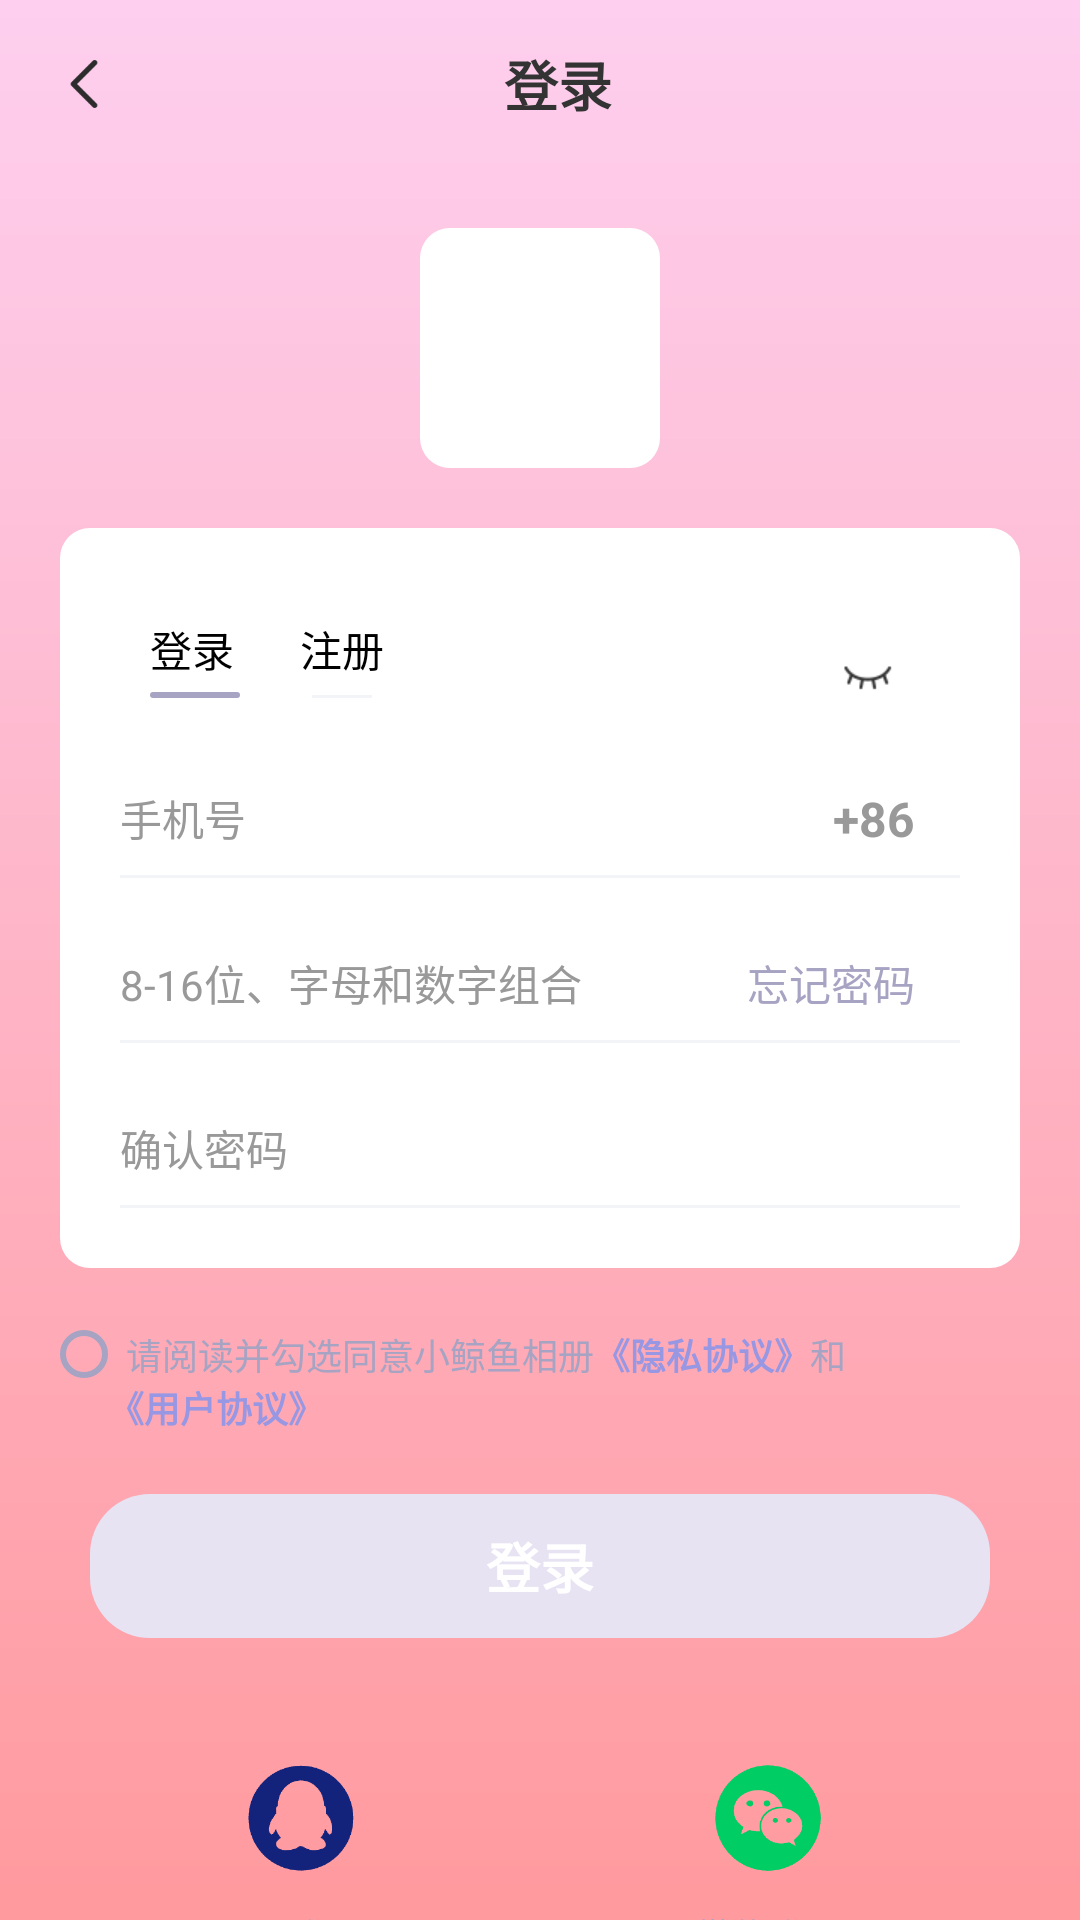

Reconstruct the res/layout file that produces this screen, plus the resources it refers to.
<!-- AndroidManifest.xml: application theme Theme.VoiceAccounting -->
<!-- res/layout/frag_login.xml -->
<?xml version="1.0" encoding="utf-8"?>
<androidx.constraintlayout.widget.ConstraintLayout xmlns:android="http://schemas.android.com/apk/res/android"
    xmlns:app="http://schemas.android.com/apk/res-auto"
    android:layout_width="match_parent"
    android:layout_height="match_parent"
    android:background="@drawable/bg_blue_gradient">

    <androidx.appcompat.widget.Toolbar
        android:id="@+id/m_toolbar"
        android:layout_width="match_parent"
        android:layout_height="wrap_content"
        app:layout_constraintTop_toTopOf="parent"
        app:navigationIcon="@mipmap/back">

        <TextView
            android:id="@+id/tv_title"
            style="@style/BoldText18"
            android:layout_width="match_parent"
            android:layout_height="wrap_content"
            android:text="@string/login"
            android:textAlignment="center"
            android:layout_marginEnd="60dp"/>
    </androidx.appcompat.widget.Toolbar>

    <ImageView
        android:id="@+id/img_logo"
        android:layout_width="80dp"
        android:layout_height="80dp"
        android:padding="8dp"
        android:background="@drawable/bg_10_white"
        android:layout_marginTop="20dp"
        app:layout_constraintEnd_toEndOf="parent"
        app:layout_constraintStart_toStartOf="parent"
        app:layout_constraintTop_toBottomOf="@id/m_toolbar" />

    <androidx.constraintlayout.widget.ConstraintLayout
        android:id="@+id/container"
        android:layout_width="match_parent"
        android:layout_height="wrap_content"
        android:layout_marginTop="20dp"
        android:layout_marginHorizontal="20dp"
        android:background="@drawable/bg_10_white"
        android:paddingBottom="20dp"
        app:layout_constraintTop_toBottomOf="@id/img_logo">

        <RadioGroup
            android:id="@+id/rg_register"
            android:layout_width="match_parent"
            android:layout_height="wrap_content"
            android:orientation="horizontal"
            android:layout_marginTop="30dp"
            app:layout_constraintTop_toTopOf="parent">
            <RadioButton
                android:id="@+id/btn_login"
                android:text="@string/login"
                android:button="@null"
                android:checked="true"
                android:layout_marginStart="30dp"
                android:background="@drawable/radio_login"
                android:layout_width="wrap_content"
                android:paddingBottom="6dp"
                android:layout_height="wrap_content"/>
            <RadioButton
                android:id="@+id/btn_register"
                android:text="@string/register"
                android:button="@null"
                android:layout_marginLeft="20dp"
                android:paddingBottom="6dp"
                android:background="@drawable/radio_login"
                android:layout_width="wrap_content"
                android:layout_height="wrap_content" />
        </RadioGroup>
        
        <CheckBox
            android:id="@+id/checkEyes"
            android:layout_width="20dp"
            android:layout_height="20dp"
            android:layout_marginTop="40dp"
            android:layout_marginEnd="30dp"
            android:scaleX="2"
            android:scaleY="2"
            android:checked="true"
            android:button="@drawable/check_eyes"
            app:layout_constraintTop_toTopOf="parent"
            app:layout_constraintEnd_toEndOf="parent"/>

        <EditText
            android:id="@+id/edit_number"
            style="@style/Text14"
            android:layout_width="match_parent"
            android:layout_height="40dp"
            android:layout_marginHorizontal="20dp"
            android:layout_marginTop="20dp"
            android:background="@drawable/gray_line_bottom"
            android:hint="@string/enter_phone_number"
            android:textColorHint="#999999"
            android:maxLength="11"
            android:inputType="number"
            android:textCursorDrawable="@drawable/cursor"
            app:layout_constraintTop_toBottomOf="@id/rg_register" />

        <TextView
            style="@style/BoldTextGray16"
            android:layout_width="wrap_content"
            android:layout_height="wrap_content"
            android:text="@string/number_86"
            android:layout_marginEnd="15dp"
            app:layout_constraintEnd_toEndOf="@id/edit_number"
            app:layout_constraintTop_toTopOf="@id/edit_number"
            app:layout_constraintBottom_toBottomOf="@id/edit_number"/>

        <EditText
            android:id="@+id/edit_password"
            style="@style/Text14"
            android:layout_width="match_parent"
            android:layout_height="40dp"
            android:layout_marginHorizontal="20dp"
            android:layout_marginTop="15dp"
            android:background="@drawable/gray_line_bottom"
            android:hint="@string/enter_password"
            android:textColorHint="#999999"
            android:maxLength="16"
            android:inputType="textPassword"
            android:textCursorDrawable="@drawable/cursor"
            app:layout_constraintTop_toBottomOf="@id/edit_number" />

        <TextView
            android:id="@+id/btn_forget_pw"
            style="@style/TextPrimary14"
            android:layout_width="wrap_content"
            android:layout_height="wrap_content"
            android:text="@string/forget_password"
            android:layout_marginEnd="15dp"
            app:layout_constraintEnd_toEndOf="@id/edit_password"
            app:layout_constraintTop_toTopOf="@id/edit_password"
            app:layout_constraintBottom_toBottomOf="@id/edit_password"/>

        <EditText
            android:id="@+id/edit_confirm_password"
            style="@style/Text14"
            android:layout_width="match_parent"
            android:layout_height="40dp"
            android:layout_marginHorizontal="20dp"
            android:layout_marginTop="15dp"
            android:background="@drawable/gray_line_bottom"
            android:hint="@string/confirm_password"
            android:textColorHint="#999999"
            android:maxLength="16"
            android:inputType="textPassword"
            android:textCursorDrawable="@drawable/cursor"
            app:layout_constraintTop_toBottomOf="@id/edit_password" />

    </androidx.constraintlayout.widget.ConstraintLayout>

    <LinearLayout
        android:id="@+id/container_privacy"
        android:layout_width="match_parent"
        android:layout_height="wrap_content"
        android:layout_marginTop="20dp"
        android:layout_marginHorizontal="20dp"
        android:orientation="vertical"
        app:layout_constraintTop_toBottomOf="@id/container">

        <LinearLayout
            android:layout_width="match_parent"
            android:layout_height="wrap_content"
            android:orientation="horizontal"
            android:gravity="center_vertical">

            <CheckBox
                android:id="@+id/cb_privacy"
                android:layout_width="16dp"
                android:layout_height="16dp"
                android:button="@null"
                android:background="@drawable/bg_check"/>

            <TextView
                android:layout_width="wrap_content"
                android:layout_height="wrap_content"
                style="@style/TextPrimary12"
                android:layout_marginStart="6dp"
                android:text="@string/privacy_pre"/>

            <TextView
                android:id="@+id/tv_privacy"
                style="@style/LightBlueBoldText12"
                android:layout_width="wrap_content"
                android:layout_height="wrap_content"
                android:text="@string/privacy_login"/>

            <TextView
                android:layout_width="wrap_content"
                android:layout_height="wrap_content"
                style="@style/TextPrimary12"
                android:text="@string/privacy_center"/>

        </LinearLayout>
        <TextView
            android:id="@+id/tv_privacy_user"
            android:layout_width="wrap_content"
            android:layout_height="wrap_content"
            style="@style/LightBlueBoldText12"
            android:layout_marginStart="16dp"
            android:text="@string/user_privacy_login"/>
    </LinearLayout>

    <Button
        android:id="@+id/btn_submit"
        android:layout_width="300dp"
        android:layout_height="wrap_content"
        android:text="@string/login"
        android:textColor="#FFFFFF"
        android:textStyle="bold"
        android:textSize="18sp"
        android:enabled="false"
        android:paddingVertical="6dp"
        android:layout_marginTop="20dp"
        android:background="@drawable/btn_login"
        app:layout_constraintStart_toStartOf="parent"
        app:layout_constraintEnd_toEndOf="parent"
        app:layout_constraintTop_toBottomOf="@id/container_privacy" />

    <androidx.appcompat.widget.LinearLayoutCompat
        android:layout_width="match_parent"
        android:layout_height="wrap_content"
        android:orientation="horizontal"
        android:paddingHorizontal="80dp"
        android:layout_marginTop="40dp"
        app:layout_constraintTop_toBottomOf="@id/btn_submit">
        <androidx.appcompat.widget.LinearLayoutCompat
            android:id="@+id/container_qq"
            android:layout_width="wrap_content"
            android:layout_height="wrap_content"
            android:orientation="vertical"
            android:gravity="center">
            <ImageView
                android:id="@+id/img_qq"
                android:layout_width="40dp"
                android:layout_height="40dp"
                android:src="@mipmap/qq"/>
            <TextView
                android:layout_width="wrap_content"
                android:layout_height="wrap_content"
                android:layout_marginTop="10dp"
                style="@style/TextPrimary12"
                android:text="@string/qq_login"/>
        </androidx.appcompat.widget.LinearLayoutCompat>

        <View
            android:layout_width="0dp"
            android:layout_height="1dp"
            android:layout_weight="1"/>

        <androidx.appcompat.widget.LinearLayoutCompat
            android:id="@+id/container_wechat"
            android:layout_width="wrap_content"
            android:layout_height="wrap_content"
            android:orientation="vertical"
            android:gravity="center">
            <ImageView
                android:id="@+id/img_wechat"
                android:layout_width="40dp"
                android:layout_height="40dp"
                android:src="@mipmap/wechat"/>
            <TextView
                android:layout_width="wrap_content"
                android:layout_height="wrap_content"
                android:layout_marginTop="10dp"
                style="@style/TextPrimary12"
                android:text="@string/wechat_login"/>
        </androidx.appcompat.widget.LinearLayoutCompat>
    </androidx.appcompat.widget.LinearLayoutCompat>

</androidx.constraintlayout.widget.ConstraintLayout>
<!-- resources referenced by this layout -->
<resources>
  <!-- drawable bg_10_white (drawable) -->
  <?xml version="1.0" encoding="utf-8"?>
  <shape xmlns:android="http://schemas.android.com/apk/res/android"
      android:shape="rectangle">
      <corners android:radius="10dp" />
      <solid android:color="#FFF" />
  </shape>
  <!-- drawable bg_blue_gradient (drawable) -->
  <?xml version="1.0" encoding="utf-8"?>
  <shape xmlns:android="http://schemas.android.com/apk/res/android"
      android:shape="rectangle">
      <gradient
          android:angle="1"
          android:startColor="#FECFEF"
          android:endColor="#FF9A9E" />
  </shape>
  <!-- drawable check_eyes (drawable) -->
  <?xml version="1.0" encoding="utf-8"?>
  <selector xmlns:android="http://schemas.android.com/apk/res/android">
      <item android:state_checked="true" android:drawable="@mipmap/eyes_closed" />
      <item android:state_checked="false" android:drawable="@mipmap/eyes_open" />
  </selector>
  <!-- drawable cursor (drawable) -->
  <?xml version="1.0" encoding="utf-8"?>
  <layer-list xmlns:android="http://schemas.android.com/apk/res/android">
      <item android:width="2dp" android:height="18dp" android:gravity="center">
          <shape android:shape="rectangle">
              <solid android:color="@color/primary_color"/>
          </shape>
      </item>
  </layer-list>
  <string name="confirm_password">确认密码</string>
  <string name="enter_password">8-16位、字母和数字组合</string>
  <string name="enter_phone_number">手机号</string>
  <string name="forget_password">忘记密码</string>
  <string name="login">登录</string>
  <string name="number_86">+86</string>
  <string name="privacy_center">和</string>
  <string name="privacy_login">《隐私协议》</string>
  <string name="privacy_pre">请阅读并勾选同意小鲸鱼相册</string>
  <string name="qq_login">QQ登录</string>
  <string name="register">注册</string>
  <string name="user_privacy_login">《用户协议》</string>
  <string name="wechat_login">微信登录</string>
  <style name="BoldText18">
          <item name="android:textStyle">bold</item>
          <item name="android:textSize">18sp</item>
          <item name="android:textColor">#333333</item>
      </style>
  <style name="BoldTextGray16">
          <item name="android:textStyle">bold</item>
          <item name="android:textSize">16sp</item>
          <item name="android:textColor">#999999</item>
      </style>
  <style name="LightBlueBoldText12">
          <item name="android:textSize">12sp</item>
          <item name="android:textStyle">bold</item>
          <item name="android:textColor">@color/heavy_blue</item>
      </style>
  <style name="Text14">
          <item name="android:textSize">14sp</item>
          <item name="android:textColor">#333333</item>
      </style>
  <style name="TextPrimary12">
          <item name="android:textSize">12sp</item>
          <item name="android:textColor">@color/primary_color</item>
      </style>
  <style name="TextPrimary14">
          <item name="android:textSize">14sp</item>
          <item name="android:textColor">@color/primary_color</item>
      </style>
  <style name="Theme.VoiceAccounting" parent="Base.Theme.VoiceAccounting" />
  <color name="primary_color">#A7A3C3</color>
  <color name="heavy_blue">#9797E3</color>
  <color name="disable_color">#E7E3F3</color>
  <style name="Base.Theme.VoiceAccounting" parent="Theme.MaterialComponents.DayNight.NoActionBar.Bridge">
          
          <item name="colorOnPrimary">@android:color/transparent</item>
          <item name="android:statusBarColor">@android:color/transparent</item>
          <item name="android:windowTranslucentNavigation">true</item>
          
      </style>
</resources>
